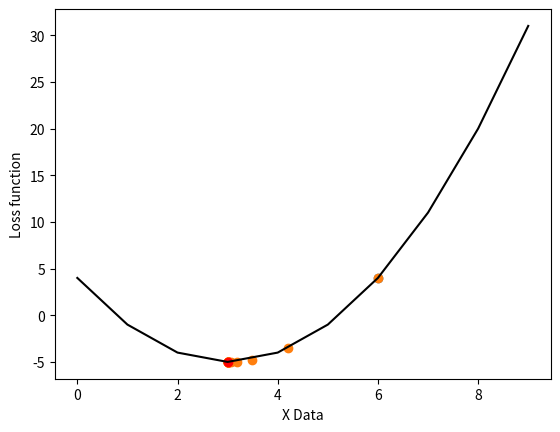

The script that saved this image:
import numpy as np
import matplotlib.pyplot as plt

#이해하기 쉽게 오차함수를 그려본다. 문제의 그림에서 1사분면에 있기 때문에
#범위는 0부터 6이상 (10을 선택)을 선택하였습니다.
X0 = np.arange(0, 10)
y0 = (X0**2) - 6 * X0 + 4
plt.plot(X0, y0, color='black')


# Loss function 오차함수를 람다함수로 정의해주고
loss_func = lambda x: (x**2) - 6 * x + 4
# Gradient (differentiate) 오차함수의 미분함수도(=기울기) 람다함수로 정의해주었습니다.
gradient = lambda x: 2 * x - 6

# 경사하강법
#현재위치는 x = 6이고 학습률을 0.3
x = 6
learning_rate = 0.3    #학습률

#먼저 오차함수와 오차함수를 미분(기울기)함수도 모두 정의해 두었기 때문에 대입해줍니다.
# x가 6일때의 기울기 값입니다.
g1 = gradient(x)
print("x가 ",x,"일 때의 기울기 : ", g1)
# => x가  6 일 때의 기울기 :  6

# 현재의 x에서 x가 6일때 나온 기울기값에 학습률을 곱해준뒤 x에서 빼줍니다.
g1 = g1 * learning_rate
print("기울기 * 학습률 값 : ", g1)
# => 기울기 * 학습률 값 :  1.7999999999999998
x = x - g1
print("x값에서 계산한 기울기를 뺀 x값 : ", x,"\n")
# => x값에서 계산한 기울기를 뺀 x값 :  4.2 

# 계산된 x값을 이용하여 계산을 반복해줍니다.
g2 = gradient(x)
print("x가 ",x,"일 때의 기울기 : ", g2)
# => x가  4.2 일 때의 기울기 :  2.4000000000000004

g2 = g2 * learning_rate
print("기울기 * 학습률 값 : ", g2)
# => 기울기 * 학습률 값 :  0.7200000000000001

x = x - g2
print("x값에서 계산한 기울기를 뺀 x값 : ", x,"\n")
# => x값에서 계산한 기울기를 뺀 x값 :  3.48 


# 위와 같은 동일한 작업을 gradient값(기울기값)이 0이 나올 때까지 반복하여 줍니다.
x = 6   #초기값 = 6
learning_rate = 0.3    #학습률
plt.scatter(x,loss_func(x))

max_iterations = 50    #반복 횟수
#리스트로 만들어서 데이터를 사용하기 쉽게 합니다.
X = [x]
Y = [loss_func(x)]
for i in range(max_iterations):
    print("반복 횟수 : ", i+1)
    print("x값 : ", x)
    print("기울기 값: ", gradient(x))
    print("학습율을 곱한 기울기 : ", learning_rate * gradient(x))
    
    x = x - learning_rate * gradient(x)
    
    print("계산 이후 x : ", x)
    print("손실 함수값(", x, ")=", loss_func(x),"\n")
    X.append(x)
    Y.append(loss_func(x))
    
print(X, "\n")
print(Y, "\n")
plt.scatter(X,Y)
print("최소값 = ", x)
plt.scatter(x,loss_func(x), color='red')


plt.xlabel('X Data')
plt.ylabel('Loss function')
plt.show()
